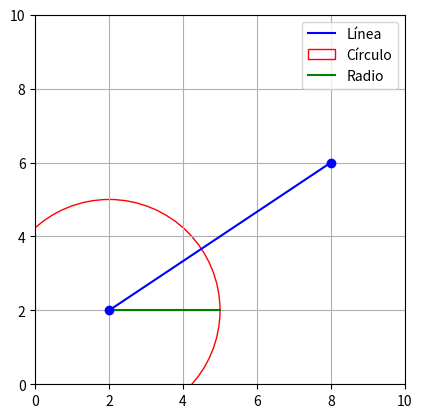

Write Python code to recreate this figure.
import math
import matplotlib.pyplot as plt

class Punto:
    def __init__(self, x, y):
        self.x = x
        self.y = y

    def coord_cartesianas(self):
        return self.x, self.y

    def coord_polares(self):
        radio = math.sqrt(self.x ** 2 + self.y ** 2)
        angulo = math.atan2(self.y, self.x) 
        angulo = math.degrees(angulo)
        return radio, angulo

    def __str__(self):
        return "({:.2f}, {:.2f})".format(self.x, self.y)

class Linea:
    def __init__(self, p1, p2):
        self.p1 = p1
        self.p2 = p2

    def dibujaLinea(self, ax):
        ax.plot([self.p1.x, self.p2.x], [self.p1.y, self.p2.y], 'b-', label="Línea")
        ax.scatter([self.p1.x, self.p2.x], [self.p1.y, self.p2.y], color='blue', zorder=3)

class Circulo:
    def __init__(self, centro, radio):
        self.centro = centro
        self.radio = radio

    def dibujaCirculo(self, ax):
        circulo = plt.Circle((self.centro.x, self.centro.y), self.radio, color='red', fill=False, label="Círculo")
        ax.add_patch(circulo)
        ax.plot([self.centro.x, self.centro.x + self.radio], [self.centro.y, self.centro.y], 'g-', label="Radio")

# Crear puntos
p1 = Punto(2, 2)
p2 = Punto(8, 6)

# Crear línea y círculo
linea = Linea(p1, p2)
circulo = Circulo(p1, 3)

# Configuración de la gráfica
fig, ax = plt.subplots()
ax.set_aspect('equal')
ax.set_xlim(0, 10)
ax.set_ylim(0, 10)
ax.grid(True)

# Dibujar los objetos
linea.dibujaLinea(ax)
circulo.dibujaCirculo(ax)

# Mostrar gráfico
plt.legend()
plt.show()
